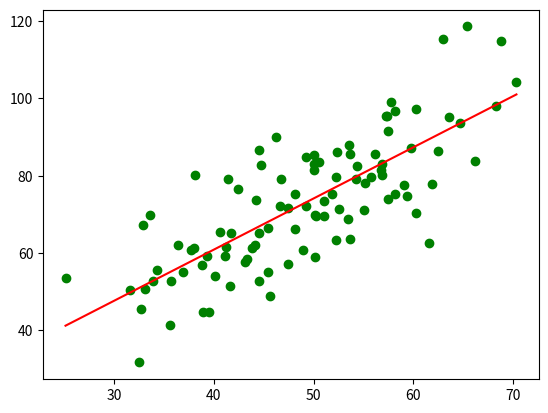

Here is the Python script that generated this plot:
import matplotlib.pyplot as plt 
import numpy as np
data = [[32.502345269453031,31.70700584656992],
[53.426804033275019,68.77759598163891],
[61.530358025636438,62.562382297945803],
[47.475639634786098,71.546632233567777],
[59.813207869512318,87.230925133687393],
[55.142188413943821,78.211518270799232],
[52.211796692214001,79.64197304980874],
[39.299566694317065,59.171489321869508],
[48.10504169176825,75.331242297063056],
[52.550014442733818,71.300879886850353],
[45.419730144973755,55.165677145959123],
[54.351634881228918,82.478846757497919],
[44.164049496773352,62.008923245725825],
[58.16847071685779,75.392870425994957],
[56.727208057096611,81.43619215887864],
[48.955888566093719,60.723602440673965],
[44.687196231480904,82.892503731453715],
[60.297326851333466,97.379896862166078],
[45.618643772955828,48.847153317355072],
[38.816817537445637,56.877213186268506],
[66.189816606752601,83.878564664602763],
[65.41605174513407,118.59121730252249],
[47.48120860786787,57.251819462268969],
[41.57564261748702,51.391744079832307],
[51.84518690563943,75.380651665312357],
[59.370822011089523,74.765564032151374],
[57.31000343834809,95.455052922574737],
[63.615561251453308,95.229366017555307],
[46.737619407976972,79.052406169565586],
[50.556760148547767,83.432071421323712],
[52.223996085553047,63.358790317497878],
[35.567830047746632,41.412885303700563],
[42.436476944055642,76.617341280074044],
[58.16454011019286,96.769566426108199],
[57.504447615341789,74.084130116602523],
[45.440530725319981,66.588144414228594],
[61.89622268029126,77.768482417793024],
[33.093831736163963,50.719588912312084],
[36.436009511386871,62.124570818071781],
[37.675654860850742,60.810246649902211],
[44.555608383275356,52.682983366387781],
[43.318282631865721,58.569824717692867],
[50.073145632289034,82.905981485070512],
[43.870612645218372,61.424709804339123],
[62.997480747553091,115.24415280079529],
[32.669043763467187,45.570588823376085],
[40.166899008703702,54.084054796223612],
[53.575077531673656,87.994452758110413],
[33.864214971778239,52.725494375900425],
[64.707138666121296,93.576118692658241],
[38.119824026822805,80.166275447370964],
[44.502538064645101,65.101711570560326],
[40.599538384552318,65.562301260400375],
[41.720676356341293,65.280886920822823],
[51.088634678336796,73.434641546324301],
[55.078095904923202,71.13972785861894],
[41.377726534895203,79.102829683549857],
[62.494697427269791,86.520538440347153],
[49.203887540826003,84.742697807826218],
[41.102685187349664,59.358850248624933],
[41.182016105169822,61.684037524833627],
[50.186389494880601,69.847604158249183],
[52.378446219236217,86.098291205774103],
[50.135485486286122,59.108839267699643],
[33.644706006191782,69.89968164362763],
[39.557901222906828,44.862490711164398],
[56.130388816875467,85.498067778840223],
[57.362052133238237,95.536686846467219],
[60.269214393997906,70.251934419771587],
[35.678093889410732,52.721734964774988],
[31.588116998132829,50.392670135079896],
[53.66093226167304,63.642398775657753],
[46.682228649471917,72.247251068662365],
[43.107820219102464,57.812512976181402],
[70.34607561504933,104.25710158543822],
[44.492855880854073,86.642020318822006],
[57.50453330326841,91.486778000110135],
[36.930076609191808,55.231660886212836],
[55.805733357942742,79.550436678507609],
[38.954769073377065,44.847124242467601],
[56.901214702247074,80.207523139682763],
[56.868900661384046,83.14274979204346],
[34.33312470421609,55.723489260543914],
[59.04974121466681,77.634182511677864],
[57.788223993230673,99.051414841748269],
[54.282328705967409,79.120646274680027],
[51.088719898979143,69.588897851118475],
[50.282836348230731,69.510503311494389],
[44.211741752090113,73.687564318317285],
[38.005488008060688,61.366904537240131],
[32.940479942618296,67.170655768995118],
[53.691639571070056,85.668203145001542],
[68.76573426962166,114.85387123391394],
[46.230966498310252,90.123572069967423],
[68.319360818255362,97.919821035242848],
[50.030174340312143,81.536990783015028],
[49.239765342753763,72.111832469615663],
[50.039575939875988,85.232007342325673],
[48.149858891028863,66.224957888054632],
[25.128484647772304,53.454394214850524]]

if __name__ == '__main__':
  data = np.array(data)
  X = data[:,0]
  Y = data[:,1]
  X_media = np.mean(X)
  Y_media = np.mean(Y)

  numerador = 0
  denominador = 0

  for i in range(len(X)):
      numerador += (X[i] - X_media)*(Y[i] - Y_media)
      denominador += (X[i] - X_media)**2

  m = numerador / denominador
  c = Y_media - m* X_media

  y_linha = m*X + c
  plt.plot([min(X), max(X)], [min(y_linha), max(y_linha)], color='red')
  plt.scatter(X, Y,color='green')
  plt.show()